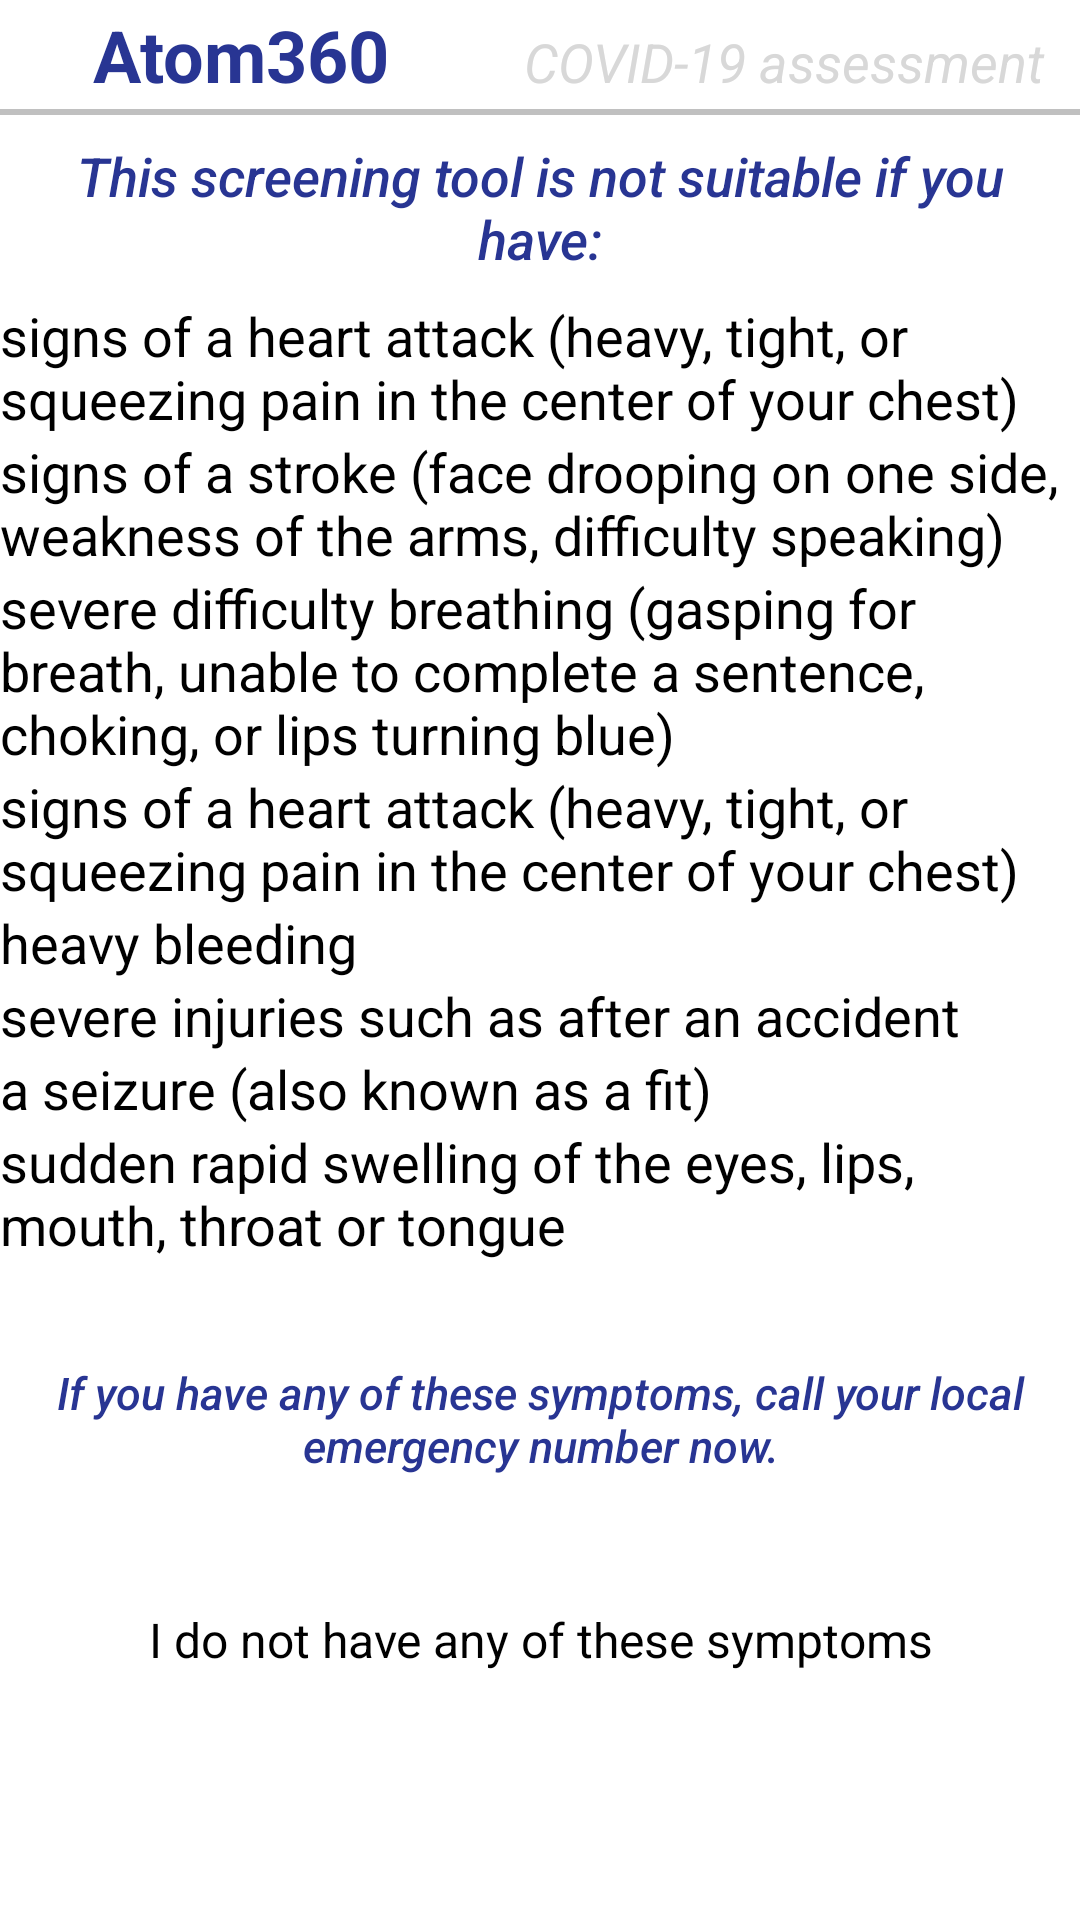

The Android layout XML behind this screen, and the referenced resources:
<!-- AndroidManifest.xml: application theme AppTheme -->
<!-- res/layout/screeningtool.xml -->
<?xml version="1.0" encoding="utf-8"?>
<RelativeLayout xmlns:android="http://schemas.android.com/apk/res/android"
    android:layout_width="match_parent"
    android:layout_height="match_parent">

    <LinearLayout
        android:layout_width="match_parent"
        android:layout_height="wrap_content"
        android:orientation="vertical">


        <LinearLayout
            android:layout_width="match_parent"
            android:layout_height="wrap_content"
            android:orientation="horizontal"
            android:padding="2dp"
            android:weightSum="2">


            <TextView
                android:id="@+id/textView1"
                android:layout_width="326dp"
                android:layout_height="wrap_content"
                android:layout_weight="1"
                android:gravity="center"
                android:text="Atom360 "
                android:textAppearance="?android:attr/textAppearanceMedium"
                android:textColor="#283593"
                android:textSize="24sp"
                android:textStyle="bold" />

            <TextView
                android:id="@+id/editText1"
                android:layout_width="match_parent"
                android:layout_height="wrap_content"
                android:layout_weight="1"
                android:gravity="center"
                android:hint="COVID-19 assessment"
                android:textColor="#D8D8D8"
                android:textSize="18sp"

                android:textStyle="italic" />

        </LinearLayout>

        <View
            android:layout_width="match_parent"
            android:layout_height="2dp"
            android:background="#c0c0c0"/>

        <ScrollView
            android:layout_width="fill_parent"
            android:layout_height="fill_parent"
            android:orientation="vertical" >
        <LinearLayout
            android:id="@+id/linearLayout1"
            android:layout_width="wrap_content"
            android:layout_height="wrap_content"
            android:orientation="vertical" >


            <TextView
                android:id="@+id/editText7"
                android:layout_width="match_parent"
                android:layout_height="wrap_content"
                android:padding="8dp"
                android:layout_gravity="center"
                android:ems="10"
                android:fontFamily="sans-serif-medium"
                android:gravity="center"
                android:inputType="textMultiLine"


                android:text="This screening tool is not suitable if you have:"
                android:textColor="#283593"
                android:textSize="18sp"
                android:textStyle="italic" />

            <RadioGroup
                android:layout_width="wrap_content"
                android:layout_height="wrap_content"
                android:id="@+id/RGroup"
                android:layout_gravity="center">

                <CheckBox
                    android:id="@+id/first"
                    android:layout_width="wrap_content"
                    android:layout_height="wrap_content"
                    android:checked="true"
                    android:text="signs of a heart attack (heavy, tight, or squeezing pain in the center of your chest)"
                    android:textColorLink="#1565C0"
                    android:textSize="18sp" />

                <CheckBox
                    android:id="@+id/second"
                    android:layout_width="wrap_content"
                    android:layout_height="wrap_content"
                    android:checked="true"
                    android:text="signs of a stroke (face drooping on one side, weakness of the arms, difficulty speaking)"
                    android:textColorLink="#1565C0"
                    android:textSize="18sp" />

                <CheckBox
                    android:id="@+id/third"
                    android:layout_width="wrap_content"
                    android:layout_height="wrap_content"
                    android:checked="true"
                    android:text="severe difficulty breathing (gasping for breath, unable to complete a sentence, choking, or lips turning blue)"
                    android:textColorLink="#1565C0"
                    android:textSize="18sp" />

                <CheckBox
                    android:id="@+id/forth"
                    android:layout_width="wrap_content"
                    android:layout_height="wrap_content"
                    android:checked="true"
                    android:text="signs of a heart attack (heavy, tight, or squeezing pain in the center of your chest)"
                    android:textColorLink="#1565C0"
                    android:textSize="18sp" />

                <CheckBox
                    android:id="@+id/fifth"
                    android:layout_width="wrap_content"
                    android:layout_height="wrap_content"
                    android:checked="true"
                    android:text="heavy bleeding"
                    android:textColorLink="#1565C0"
                    android:textSize="18sp" />

                <CheckBox
                    android:id="@+id/sixth"
                    android:layout_width="wrap_content"
                    android:layout_height="wrap_content"
                    android:checked="true"
                    android:text="severe injuries such as after an accident"
                    android:textColorLink="#1565C0"
                    android:textSize="18sp" />
                <CheckBox
                    android:id="@+id/seventh"
                    android:layout_width="wrap_content"
                    android:layout_height="wrap_content"
                    android:checked="true"
                    android:text="a seizure (also known as a fit) "
                    android:textColorLink="#1565C0"
                    android:textSize="18sp" />
                <CheckBox
                    android:id="@+id/eigth"
                    android:layout_width="wrap_content"
                    android:layout_height="wrap_content"
                    android:checked="true"
                    android:text="sudden rapid swelling of the eyes, lips, mouth, throat or tongue"
                    android:textColorLink="#1565C0"
                    android:textSize="18sp" />

            </RadioGroup>

            <TextView
                android:id="@+id/editText"
                android:layout_width="match_parent"
                android:layout_height="wrap_content"
                android:padding="16dp"
                android:layout_gravity="bottom"
                android:ems="10"
                android:fontFamily="sans-serif-medium"
                android:gravity="center"
                android:inputType="textMultiLine"


                android:text="If you have any of these symptoms, call your local emergency number now."
                android:textColor="#283593"
                android:textSize="15sp"
                android:textStyle="italic" />

            <Button
                android:id="@+id/Idnhaots"
                android:layout_width="match_parent"
                android:layout_height="wrap_content"
                android:background="@drawable/button_drawable"
                android:clickable="true"
                android:text="I do not have any of these symptoms"
                android:textAlignment="center"
                android:layout_margin="6dp"
                android:textSize="16sp" />

        </LinearLayout>




        </ScrollView>


    </LinearLayout>

</RelativeLayout>
<!-- resources referenced by this layout -->
<resources>
  <!-- drawable button_drawable (drawable) -->
  <?xml version="1.0" encoding="utf-8"?>
  <selector xmlns:android="http://schemas.android.com/apk/res/android">
      <item android:state_pressed="false">
          <shape android:shape="rectangle">
              <corners android:radius="1000dp" />
              <solid android:color="#ffffff" />
              <stroke
                  android:width="2dip"
                  android:color="#ffffff" />
              <padding
                  android:bottom="4dp"
                  android:left="4dp"
                  android:right="4dp"
                  android:top="4dp" />
          </shape>
      </item>
      <item android:state_pressed="true">
          <shape android:shape="rectangle">
              <corners android:radius="1000dp" />
              <solid android:color="#ffffff" />
              <stroke
                  android:width="2dip"
                  android:color="#ffffff" />
              <padding
                  android:bottom="4dp"
                  android:left="4dp"
                  android:right="4dp"
                  android:top="4dp" />
          </shape>
      </item>
  </selector>
  <style name="AppTheme" parent="ChatSDKTheme">
          
          <item name="colorPrimary">@color/colorPrimary</item>
          <item name="colorPrimaryDark">@color/colorPrimaryDark</item>
          <item name="colorAccent">@color/colorAccent</item>
      </style>
  <color name="colorPrimary">#008577</color>
  <color name="colorPrimaryDark">#00574B</color>
  <color name="colorAccent">#D81B60</color>
</resources>
